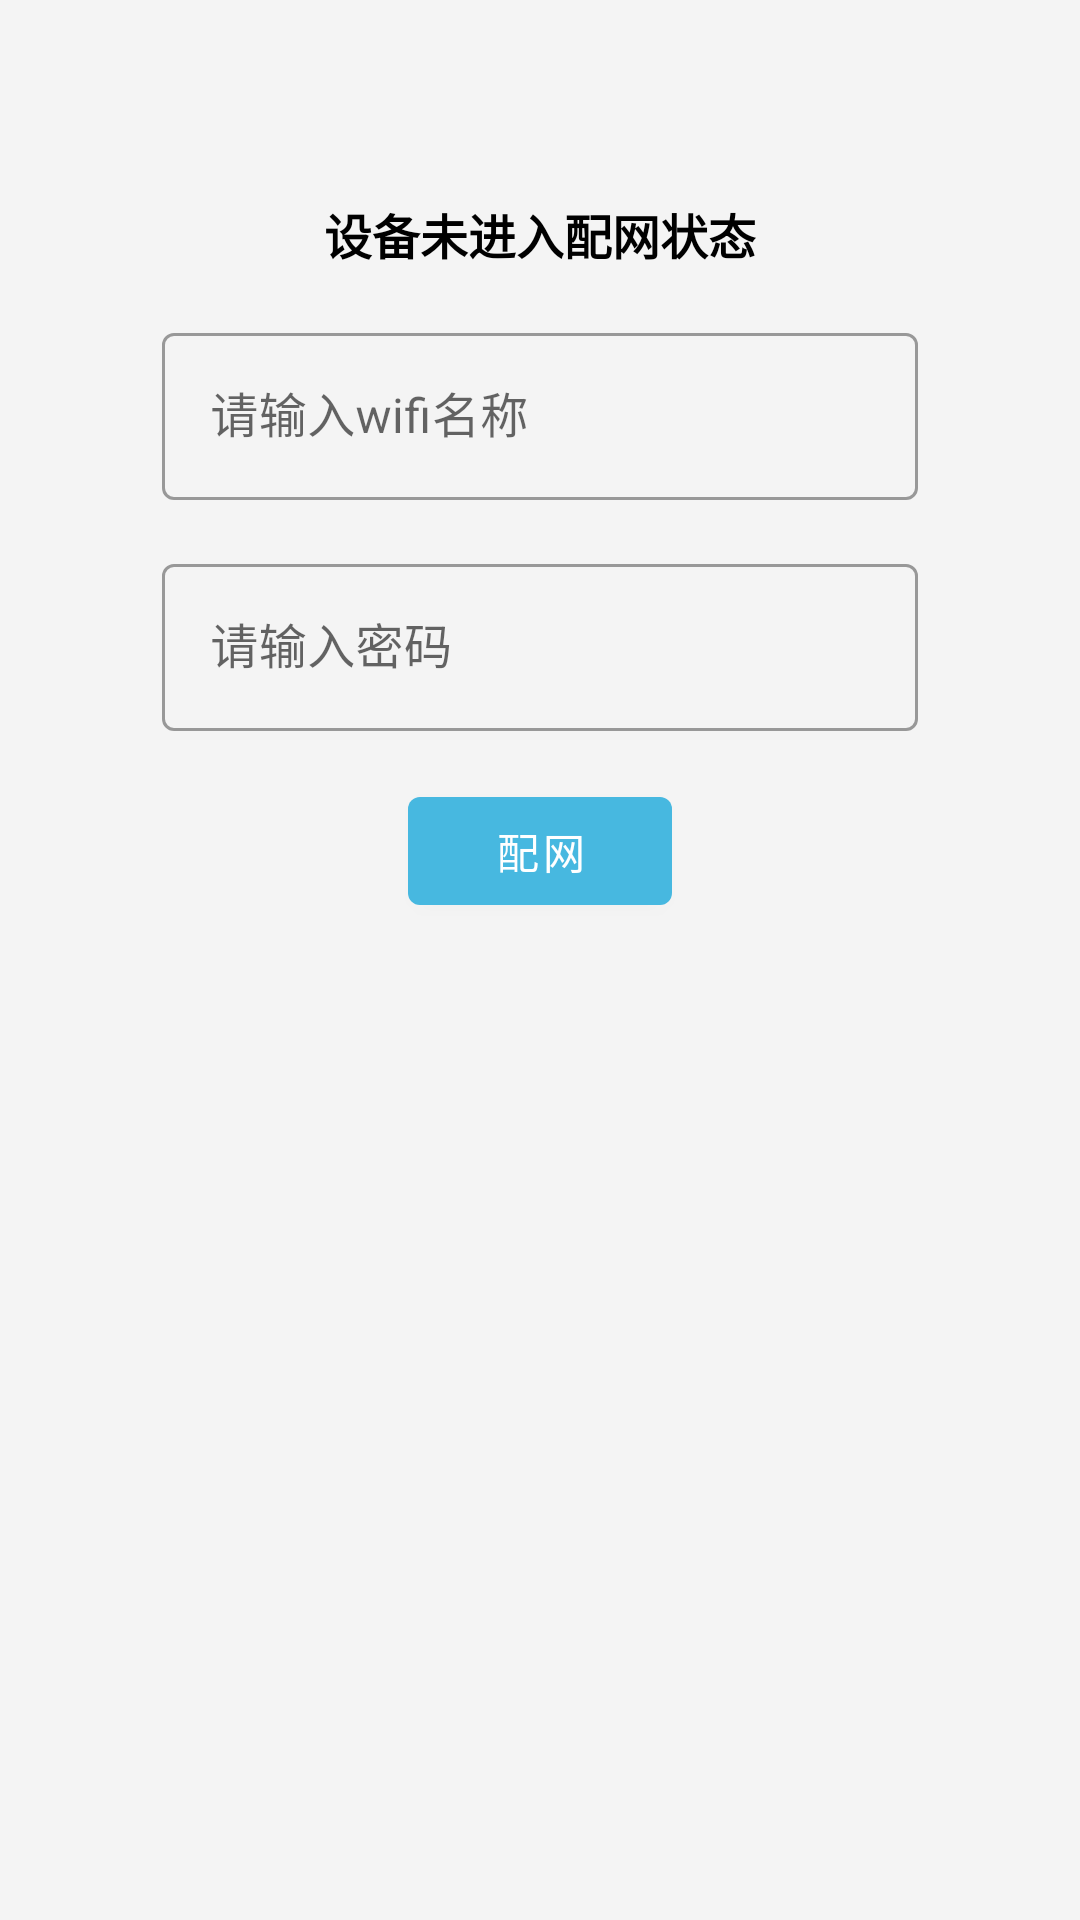

This screen was rendered from an Android layout file. Write that file and the resources it references.
<!-- AndroidManifest.xml: application theme Theme.灯带控制程序 -->
<!-- res/layout/fragment_config.xml -->
<?xml version="1.0" encoding="utf-8"?>
<androidx.constraintlayout.widget.ConstraintLayout
    xmlns:android="http://schemas.android.com/apk/res/android"
    xmlns:app="http://schemas.android.com/apk/res-auto"
    xmlns:tools="http://schemas.android.com/tools"
    android:id="@+id/container"
    android:background="@color/white_gray"
    android:theme="@style/Theme.校园通"
    android:layout_width="match_parent"
    android:layout_height="match_parent">

    <TextView
        android:id="@+id/textView"
        android:layout_width="0dp"
        android:layout_height="wrap_content"
        android:text="设备未进入配网状态"
        android:gravity="center"
        android:textColor="@color/black"
        android:textStyle="bold"
        android:textSize="16sp"
        app:layout_constraintBottom_toTopOf="@+id/guideline2"
        app:layout_constraintEnd_toStartOf="@+id/guideline4"
        app:layout_constraintStart_toStartOf="@+id/guideline3"/>

    <com.google.android.material.textfield.TextInputLayout
        android:id="@+id/ssidLayout"
        style="@style/Widget.MaterialComponents.TextInputLayout.OutlinedBox"
        android:layout_width="0dp"
        android:layout_marginTop="16dp"
        android:layout_height="wrap_content"
        app:layout_constraintEnd_toStartOf="@+id/guideline4"
        app:layout_constraintStart_toStartOf="@+id/guideline3"
        app:layout_constraintTop_toTopOf="@+id/guideline2">

        <com.google.android.material.textfield.TextInputEditText
            android:id="@+id/ssid"
            android:layout_width="match_parent"
            android:layout_height="wrap_content"
            android:hint="请输入wifi名称"
            android:inputType="text"
            tools:style=""/>
    </com.google.android.material.textfield.TextInputLayout>

    <com.google.android.material.textfield.TextInputLayout
        android:id="@+id/pwdLayout"
        style="@style/Widget.MaterialComponents.TextInputLayout.OutlinedBox"
        android:layout_width="0dp"
        android:layout_marginTop="16dp"
        android:layout_height="wrap_content"
        app:layout_constraintEnd_toStartOf="@+id/guideline4"
        app:layout_constraintStart_toStartOf="@+id/guideline3"
        app:layout_constraintTop_toBottomOf="@+id/ssidLayout">

        <com.google.android.material.textfield.TextInputEditText
            android:id="@+id/pwd"
            android:layout_width="match_parent"
            android:layout_height="wrap_content"
            android:hint="请输入密码"
            android:inputType="text"
            tools:style=""/>
    </com.google.android.material.textfield.TextInputLayout>

    <Button
        android:id="@+id/lightButton"
        android:layout_width="wrap_content"
        android:layout_height="wrap_content"
        android:layout_marginTop="16dp"
        android:text="配网"
        app:layout_constraintEnd_toStartOf="@+id/guideline4"
        app:layout_constraintStart_toStartOf="@+id/guideline3"
        app:layout_constraintTop_toBottomOf="@+id/pwdLayout"/>

    <androidx.constraintlayout.widget.Guideline
        android:id="@+id/guideline2"
        android:layout_width="wrap_content"
        android:layout_height="wrap_content"
        android:orientation="horizontal"
        app:layout_constraintGuide_percent="0.14"/>

    <androidx.constraintlayout.widget.Guideline
        android:id="@+id/guideline3"
        android:layout_width="wrap_content"
        android:layout_height="wrap_content"
        android:orientation="vertical"
        app:layout_constraintGuide_percent="0.15"/>

    <androidx.constraintlayout.widget.Guideline
        android:id="@+id/guideline4"
        android:layout_width="wrap_content"
        android:layout_height="wrap_content"
        android:orientation="vertical"
        app:layout_constraintGuide_percent="0.85"/>

</androidx.constraintlayout.widget.ConstraintLayout>
<!-- resources referenced by this layout -->
<resources>
  <color name="black">#FF000000</color>
  <color name="white_gray">#f4f4f4</color>
  <style name="Theme.灯带控制程序" parent="Theme.MaterialComponents.DayNight.DarkActionBar">
          
          <item name="colorPrimary">@color/purple_500</item>
          <item name="colorPrimaryVariant">@color/purple_700</item>
          <item name="colorOnPrimary">@color/white</item>
          
          <item name="colorSecondary">@color/teal_200</item>
          <item name="colorSecondaryVariant">@color/teal_700</item>
          <item name="colorOnSecondary">@color/black</item>
          
          <item name="android:statusBarColor" tools:targetApi="l">?attr/colorPrimaryVariant</item>
          
      </style>
  <color name="purple_500">#FF6200EE</color>
  <color name="purple_700">#FF3700B3</color>
  <color name="white">#FFFFFFFF</color>
  <color name="teal_200">#FF03DAC5</color>
  <color name="teal_700">#FF018786</color>
</resources>
